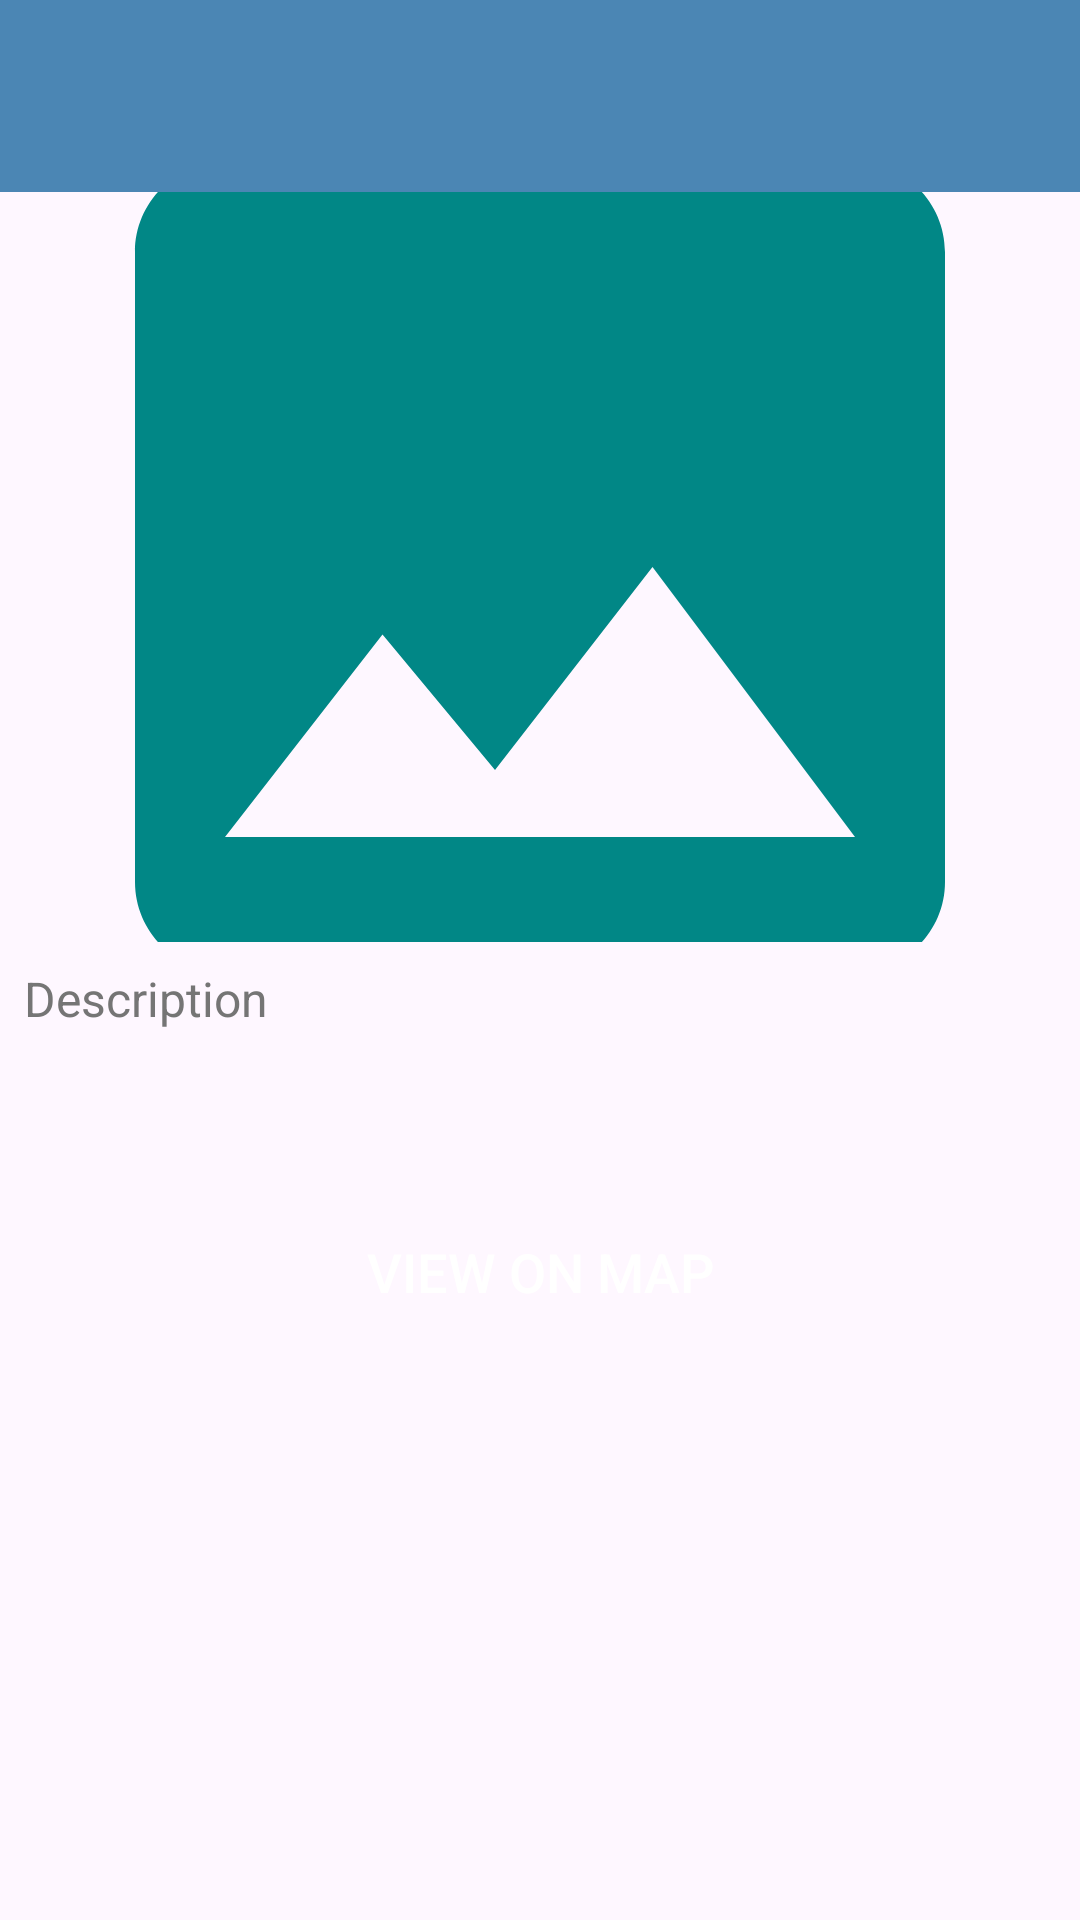

Layout XML and referenced resources for this Android screen:
<!-- AndroidManifest.xml: application theme AppTheme -->
<!-- res/layout/activity_place_detail.xml -->
<?xml version="1.0" encoding="utf-8"?>
<androidx.constraintlayout.widget.ConstraintLayout xmlns:android="http://schemas.android.com/apk/res/android"
    xmlns:app="http://schemas.android.com/apk/res-auto"
    xmlns:tools="http://schemas.android.com/tools"
    android:layout_width="match_parent"
    android:layout_height="match_parent"
    tools:context=".activities.PlaceDetailActivity">

    <androidx.appcompat.widget.Toolbar
        android:id="@+id/toolbar_happy_place_detail"
        android:layout_width="match_parent"
        android:layout_height="?attr/actionBarSize"
        android:background="@color/colorPrimary"
        app:layout_constraintEnd_toEndOf="parent"
        app:layout_constraintStart_toStartOf="parent"
        app:layout_constraintTop_toTopOf="parent" />

    <ScrollView
        android:id="@+id/sv_main"
        android:layout_width="match_parent"
        android:layout_height="0dp"
        android:fillViewport="true"
        app:layout_constraintBottom_toBottomOf="parent"
        app:layout_constraintEnd_toEndOf="parent"
        app:layout_constraintStart_toStartOf="parent"
        app:layout_constraintTop_toBottomOf="@id/toolbar_happy_place_detail">

        <androidx.constraintlayout.widget.ConstraintLayout
            android:layout_width="match_parent"
            android:layout_height="wrap_content">

            <androidx.appcompat.widget.AppCompatImageView
                android:id="@+id/iv_place_image"
                android:layout_width="match_parent"
                android:layout_height="@dimen/detail_screen_image_height_size"
                android:scaleType="centerCrop"
                android:src="@drawable/add_screen_image_placeholder"
                app:layout_constraintEnd_toEndOf="parent"
                app:layout_constraintStart_toStartOf="parent"
                app:layout_constraintTop_toTopOf="parent" />

            <TextView
                android:id="@+id/tv_description"
                android:layout_width="match_parent"
                android:layout_height="wrap_content"
                android:layout_marginStart="@dimen/detail_screen_description_margin"
                android:layout_marginTop="@dimen/detail_screen_description_margin"
                android:layout_marginEnd="@dimen/detail_screen_description_margin"
                android:textColor="@color/detail_screen_description_text_color"
                android:textSize="@dimen/detail_screen_description_text_size"
                app:layout_constraintEnd_toEndOf="parent"
                app:layout_constraintHorizontal_bias="0.533"
                app:layout_constraintStart_toStartOf="parent"
                app:layout_constraintTop_toBottomOf="@+id/iv_place_image"
                android:text="@string/description" />

            <TextView
                android:id="@+id/tv_location"
                android:layout_width="match_parent"
                android:layout_height="wrap_content"
                android:layout_marginStart="@dimen/detail_screen_location_marginStartEnd"
                android:layout_marginTop="@dimen/detail_screen_location_marginTop"
                android:layout_marginEnd="@dimen/detail_screen_location_marginStartEnd"
                android:textColor="@color/colorAccent"
                android:textSize="@dimen/detail_screen_location_text_size"
                android:textStyle="bold"
                app:layout_constraintEnd_toEndOf="parent"
                app:layout_constraintHorizontal_bias="0.533"
                app:layout_constraintStart_toStartOf="parent"
                app:layout_constraintTop_toBottomOf="@+id/tv_description"
                tools:text="Location" />

            <Button
                android:id="@+id/btn_view_on_map"
                android:layout_width="match_parent"
                android:layout_height="wrap_content"
                android:layout_gravity="center"
                android:layout_marginStart="@dimen/detail_screen_btn_view_on_map_marginStartEnd"
                android:layout_marginTop="@dimen/detail_screen_btn_view_on_map_marginTop"
                android:layout_marginEnd="@dimen/detail_screen_btn_view_on_map_marginStartEnd"
                android:background="@drawable/shape_button_rounded"
                android:gravity="center"
                android:paddingTop="@dimen/detail_screen_btn_view_on_map_PaddingTopBottom"
                android:paddingBottom="@dimen/detail_screen_btn_view_on_map_PaddingTopBottom"
                android:text="@string/btn_text_view_on_map"
                android:textColor="@color/white_color"
                android:textSize="@dimen/detail_screen_btn_view_on_map_text_size"
                app:layout_constraintEnd_toEndOf="parent"
                app:layout_constraintHorizontal_bias="1.0"
                app:layout_constraintStart_toStartOf="parent"
                app:layout_constraintTop_toBottomOf="@+id/tv_location" />
        </androidx.constraintlayout.widget.ConstraintLayout>
    </ScrollView>
</androidx.constraintlayout.widget.ConstraintLayout>
<!-- resources referenced by this layout -->
<resources>
  <color name="colorAccent">#ADCBE3</color>
  <color name="colorPrimary">#4B86B4</color>
  <color name="detail_screen_description_text_color">#757575</color>
  <color name="white_color">#FFFFFF</color>
  <dimen name="detail_screen_btn_view_on_map_PaddingTopBottom">8dp</dimen>
  <dimen name="detail_screen_btn_view_on_map_marginStartEnd">8dp</dimen>
  <dimen name="detail_screen_btn_view_on_map_marginTop">16dp</dimen>
  <dimen name="detail_screen_btn_view_on_map_text_size">18sp</dimen>
  <dimen name="detail_screen_description_margin">8dp</dimen>
  <dimen name="detail_screen_description_text_size">16sp</dimen>
  <dimen name="detail_screen_image_height_size">250dp</dimen>
  <dimen name="detail_screen_location_marginStartEnd">8dp</dimen>
  <dimen name="detail_screen_location_marginTop">16dp</dimen>
  <dimen name="detail_screen_location_text_size">18sp</dimen>
  <!-- drawable add_screen_image_placeholder (drawable) -->
  <vector
      android:height="24dp"
      android:width="24dp"
      android:tint="#FF018786"
      android:viewportHeight="24"
      android:viewportWidth="24"
       xmlns:android="http://schemas.android.com/apk/res/android">
      <path
          android:fillColor="@color/colorAccent"
          android:pathData="M21,19V5c0,-1.1 -0.9,-2 -2,-2H5c-1.1,0 -2,0.9 -2,2v14c0,1.1 0.9,2 2,2h14c1.1,0 2,-0.9 2,-2zM8.5,13.5l2.5,3.01L14.5,12l4.5,6H5l3.5,-4.5z"/>
  </vector>
  <string name="btn_text_view_on_map">VIEW ON MAP</string>
  <string name="description">Description</string>
  <style name="AppTheme" parent="Theme.Material3.Light.NoActionBar">
          <item name="colorPrimary">@color/colorPrimary</item>
          <item name="colorPrimaryDark">@color/colorPrimaryDark</item>
          <item name="colorAccent">@color/colorAccent</item>
      </style>
  <color name="colorPrimaryDark">#2A4D69</color>
</resources>
